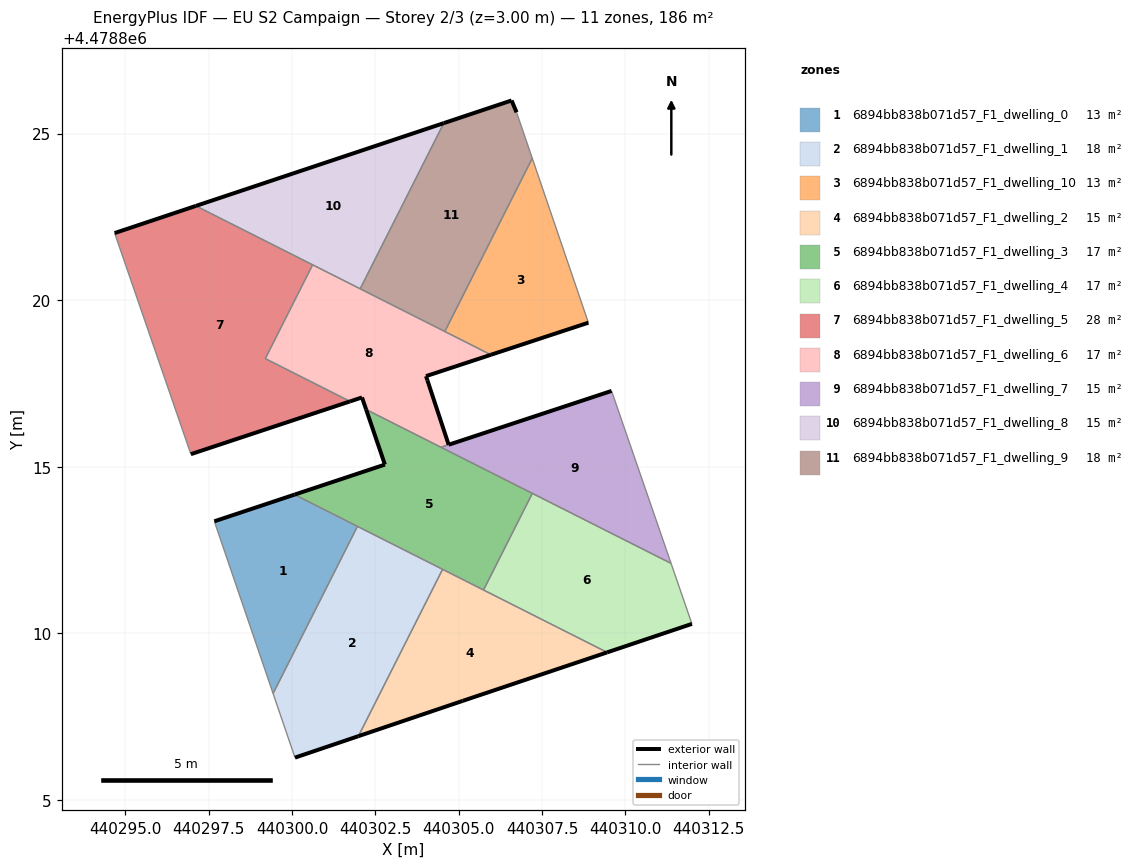
=== STOREY PLAN SPEC (per zone: floor XY polygon, exterior-wall plan segments, windows/doors) ===
zone 1: 6894bb838b071d57_F1_dwelling_0  (12.9 m²)
  floor: (440299.43, 4478808.20) (440301.96, 4478813.21) (440300.07, 4478814.17) (440297.67, 4478813.36)
  exterior wall: (440297.67, 4478813.36) – (440300.07, 4478814.17)  [2.5 m]
  interior walls: 3
zone 2: 6894bb838b071d57_F1_dwelling_1  (18.1 m²)
  floor: (440301.99, 4478806.92) (440304.52, 4478811.92) (440301.96, 4478813.21) (440299.43, 4478808.20) (440300.09, 4478806.27)
  exterior wall: (440301.99, 4478806.92) – (440300.09, 4478806.27)  [2.0 m]
  interior walls: 4
zone 3: 6894bb838b071d57_F1_dwelling_10  (12.5 m²)
  floor: (440308.89, 4478819.32) (440307.21, 4478824.26) (440304.58, 4478819.06) (440305.97, 4478818.36)
  exterior wall: (440308.89, 4478819.32) – (440305.97, 4478818.36)  [3.1 m]
  interior walls: 3
zone 4: 6894bb838b071d57_F1_dwelling_2  (15.5 m²)
  floor: (440309.45, 4478809.43) (440304.52, 4478811.92) (440301.99, 4478806.92) (440305.12, 4478807.98)
  exterior wall: (440309.45, 4478809.43) – (440305.12, 4478807.98)  [4.6 m]
  exterior wall: (440305.12, 4478807.98) – (440301.99, 4478806.92)  [3.3 m]
  interior walls: 3
zone 5: 6894bb838b071d57_F1_dwelling_3  (16.9 m²)
  floor: (440305.74, 4478811.30) (440307.21, 4478814.20) (440302.22, 4478816.72) (440302.78, 4478815.07) (440300.07, 4478814.17)
  exterior wall: (440300.07, 4478814.17) – (440302.78, 4478815.07)  [2.9 m]
  exterior wall: (440302.78, 4478815.07) – (440302.22, 4478816.72)  [1.7 m]
  interior walls: 7
zone 6: 6894bb838b071d57_F1_dwelling_4  (16.9 m²)
  floor: (440312.00, 4478810.29) (440311.37, 4478812.10) (440307.21, 4478814.20) (440305.74, 4478811.30) (440309.45, 4478809.43)
  exterior wall: (440312.00, 4478810.29) – (440309.45, 4478809.43)  [2.7 m]
  interior walls: 4
zone 7: 6894bb838b071d57_F1_dwelling_5  (28.4 m²)
  floor: (440301.74, 4478816.96) (440299.20, 4478818.25) (440300.61, 4478821.06) (440297.11, 4478822.83) (440294.67, 4478822.01) (440296.96, 4478815.38)
  exterior wall: (440301.74, 4478816.96) – (440296.96, 4478815.38)  [5.0 m]
  exterior wall: (440294.67, 4478822.01) – (440297.11, 4478822.83)  [2.6 m]
  interior walls: 4
zone 8: 6894bb838b071d57_F1_dwelling_6  (16.7 m²)
  floor: (440304.70, 4478815.66) (440304.06, 4478817.59) (440304.02, 4478817.72) (440305.97, 4478818.36) (440300.61, 4478821.06) (440299.20, 4478818.25) (440301.74, 4478816.96) (440302.10, 4478817.08) (440302.22, 4478816.72) (440304.47, 4478815.59)
  exterior wall: (440302.22, 4478816.72) – (440302.10, 4478817.08)  [0.4 m]
  exterior wall: (440302.10, 4478817.08) – (440301.74, 4478816.96)  [0.4 m]
  exterior wall: (440305.97, 4478818.36) – (440304.02, 4478817.72)  [2.0 m]
  exterior wall: (440304.02, 4478817.72) – (440304.06, 4478817.59)  [0.1 m]
  exterior wall: (440304.06, 4478817.59) – (440304.70, 4478815.66)  [2.0 m]
  interior walls: 7
zone 9: 6894bb838b071d57_F1_dwelling_7  (14.7 m²)
  floor: (440311.37, 4478812.10) (440309.59, 4478817.28) (440304.47, 4478815.58)
  exterior wall: (440304.70, 4478815.66) – (440304.70, 4478815.66)  [0.0 m]
  exterior wall: (440304.70, 4478815.66) – (440309.59, 4478817.28)  [5.1 m]
  interior walls: 5
zone 10: 6894bb838b071d57_F1_dwelling_8  (15.4 m²)
  floor: (440302.04, 4478820.34) (440304.55, 4478825.31) (440297.11, 4478822.83)
  exterior wall: (440297.11, 4478822.83) – (440304.55, 4478825.31)  [7.8 m]
  interior walls: 3
zone 11: 6894bb838b071d57_F1_dwelling_9  (18.2 m²)
  floor: (440304.58, 4478819.06) (440307.21, 4478824.26) (440306.73, 4478825.64) (440306.59, 4478825.99) (440304.55, 4478825.31) (440302.04, 4478820.34)
  exterior wall: (440304.55, 4478825.31) – (440306.59, 4478825.99)  [2.1 m]
  exterior wall: (440306.59, 4478825.99) – (440306.73, 4478825.64)  [0.4 m]
  interior walls: 4

=== DERIVED (storey summary) ===
Building: EU S2 Campaign
Storey: 2 of 3  (floor level z = 3.00 m)
Storey gross floor area: 186.2 m²
Zones on this storey: 11
  - 6894bb838b071d57_F1_dwelling_0: floor 12.9 m²; exterior wall 2.5 m (7.6 m²); WWR 0.0%
  - 6894bb838b071d57_F1_dwelling_1: floor 18.1 m²; exterior wall 2.0 m (6.0 m²); WWR 0.0%
  - 6894bb838b071d57_F1_dwelling_10: floor 12.5 m²; exterior wall 3.1 m (9.2 m²); WWR 0.0%
  - 6894bb838b071d57_F1_dwelling_2: floor 15.5 m²; exterior wall 7.9 m (23.6 m²); WWR 0.0%
  - 6894bb838b071d57_F1_dwelling_3: floor 16.9 m²; exterior wall 4.6 m (13.8 m²); WWR 0.0%
  - 6894bb838b071d57_F1_dwelling_4: floor 16.9 m²; exterior wall 2.7 m (8.1 m²); WWR 0.0%
  - 6894bb838b071d57_F1_dwelling_5: floor 28.4 m²; exterior wall 7.6 m (22.8 m²); WWR 0.0%
  - 6894bb838b071d57_F1_dwelling_6: floor 16.7 m²; exterior wall 5.0 m (14.9 m²); WWR 0.0%
  - 6894bb838b071d57_F1_dwelling_7: floor 14.7 m²; exterior wall 5.1 m (15.4 m²); WWR 0.0%
  - 6894bb838b071d57_F1_dwelling_8: floor 15.4 m²; exterior wall 7.8 m (23.5 m²); WWR 0.0%
  - 6894bb838b071d57_F1_dwelling_9: floor 18.2 m²; exterior wall 2.5 m (7.6 m²); WWR 0.0%
Zone adjacency (shared interzone walls):
  - 6894bb838b071d57_F1_dwelling_0 ↔ 6894bb838b071d57_F1_dwelling_1
  - 6894bb838b071d57_F1_dwelling_0 ↔ 6894bb838b071d57_F1_dwelling_3
  - 6894bb838b071d57_F1_dwelling_1 ↔ 6894bb838b071d57_F1_dwelling_2
  - 6894bb838b071d57_F1_dwelling_1 ↔ 6894bb838b071d57_F1_dwelling_3
  - 6894bb838b071d57_F1_dwelling_10 ↔ 6894bb838b071d57_F1_dwelling_6
  - 6894bb838b071d57_F1_dwelling_10 ↔ 6894bb838b071d57_F1_dwelling_9
  - 6894bb838b071d57_F1_dwelling_2 ↔ 6894bb838b071d57_F1_dwelling_3
  - 6894bb838b071d57_F1_dwelling_2 ↔ 6894bb838b071d57_F1_dwelling_4
  - 6894bb838b071d57_F1_dwelling_3 ↔ 6894bb838b071d57_F1_dwelling_4
  - 6894bb838b071d57_F1_dwelling_3 ↔ 6894bb838b071d57_F1_dwelling_6
  - 6894bb838b071d57_F1_dwelling_3 ↔ 6894bb838b071d57_F1_dwelling_7
  - 6894bb838b071d57_F1_dwelling_4 ↔ 6894bb838b071d57_F1_dwelling_7
  - 6894bb838b071d57_F1_dwelling_5 ↔ 6894bb838b071d57_F1_dwelling_6
  - 6894bb838b071d57_F1_dwelling_5 ↔ 6894bb838b071d57_F1_dwelling_8
  - 6894bb838b071d57_F1_dwelling_6 ↔ 6894bb838b071d57_F1_dwelling_7
  - 6894bb838b071d57_F1_dwelling_6 ↔ 6894bb838b071d57_F1_dwelling_8
  - 6894bb838b071d57_F1_dwelling_6 ↔ 6894bb838b071d57_F1_dwelling_9
  - 6894bb838b071d57_F1_dwelling_8 ↔ 6894bb838b071d57_F1_dwelling_9